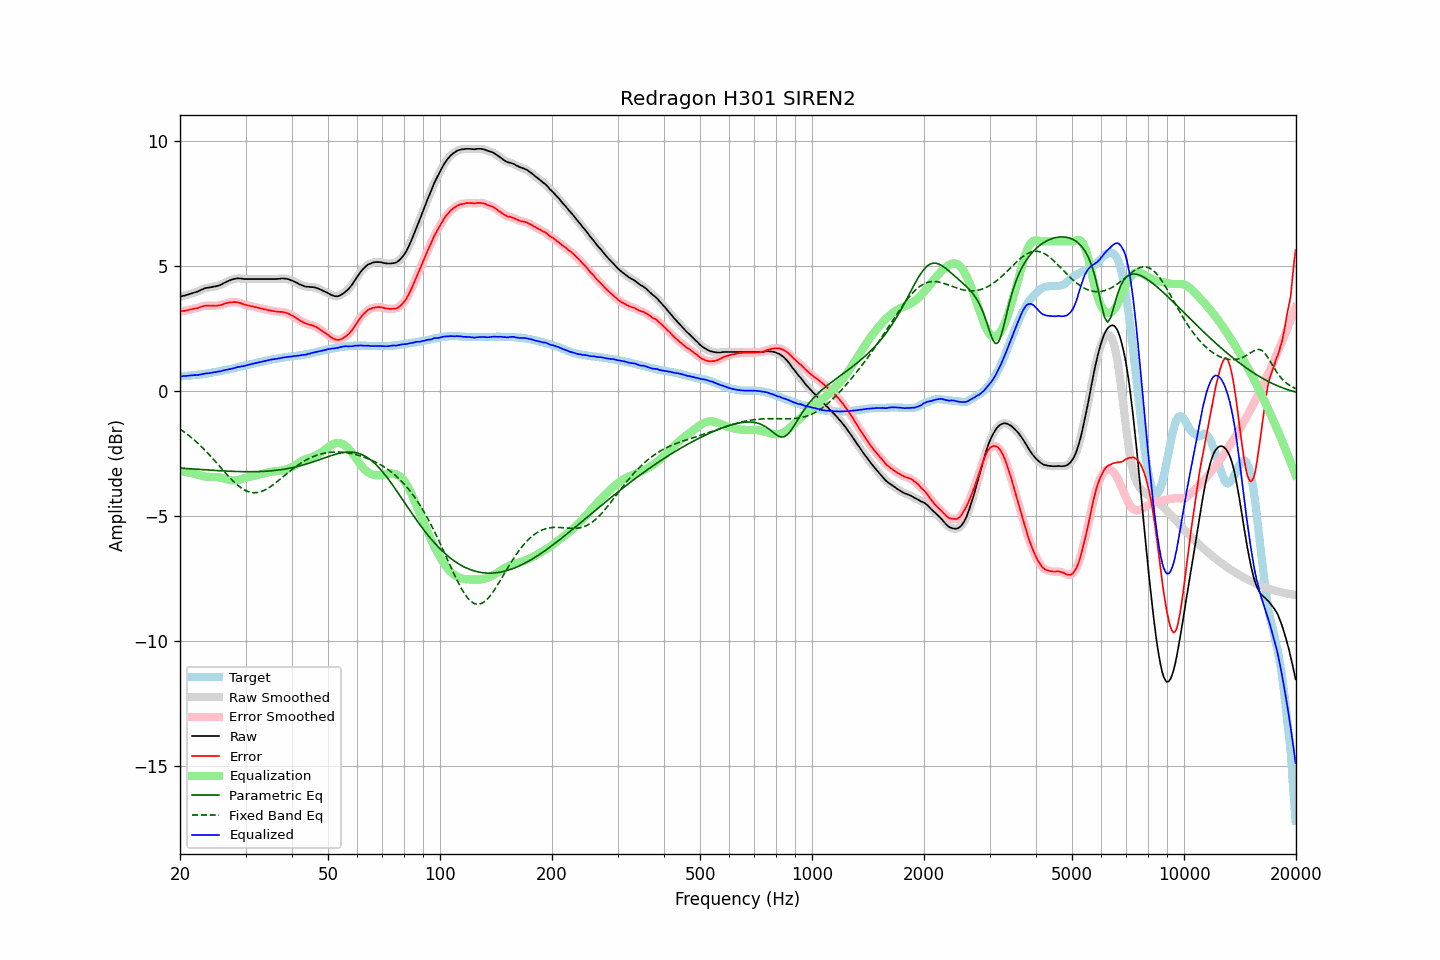

Values plotted in this chart, from the file beside it:
frequency, raw, error, smoothed, error_smoothed, equalization, parametric_eq, fixed_band_eq, equalized_raw, equalized_smoothed, target
20.00, 3.78, 3.19, 3.78, 3.19, -3.19, -3.07, -1.51, 0.59, 0.59, 0.59
20.20, 3.80, 3.21, 3.80, 3.20, -3.20, -3.08, -1.56, 0.60, 0.60, 0.59
20.40, 3.82, 3.22, 3.82, 3.21, -3.21, -3.08, -1.60, 0.61, 0.60, 0.60
20.61, 3.83, 3.22, 3.83, 3.22, -3.22, -3.09, -1.65, 0.61, 0.61, 0.61
20.81, 3.85, 3.24, 3.85, 3.23, -3.23, -3.09, -1.70, 0.62, 0.62, 0.61
21.02, 3.87, 3.25, 3.87, 3.25, -3.25, -3.10, -1.75, 0.62, 0.62, 0.62
21.23, 3.89, 3.27, 3.89, 3.26, -3.26, -3.10, -1.80, 0.63, 0.63, 0.62
21.44, 3.91, 3.28, 3.91, 3.28, -3.27, -3.11, -1.85, 0.64, 0.64, 0.63
21.66, 3.93, 3.29, 3.93, 3.29, -3.29, -3.11, -1.90, 0.64, 0.64, 0.64
21.87, 3.95, 3.31, 3.95, 3.30, -3.31, -3.11, -1.96, 0.65, 0.64, 0.64
22.09, 3.97, 3.32, 3.97, 3.32, -3.32, -3.12, -2.02, 0.65, 0.65, 0.65
22.31, 3.99, 3.33, 3.99, 3.33, -3.34, -3.12, -2.07, 0.65, 0.65, 0.66
22.54, 4.02, 3.36, 4.02, 3.35, -3.36, -3.13, -2.13, 0.66, 0.66, 0.66
22.76, 4.05, 3.38, 4.05, 3.38, -3.38, -3.13, -2.20, 0.67, 0.67, 0.67
22.99, 4.08, 3.40, 4.08, 3.40, -3.39, -3.14, -2.26, 0.69, 0.69, 0.68
23.22, 4.11, 3.42, 4.11, 3.41, -3.41, -3.14, -2.32, 0.70, 0.70, 0.69
23.45, 4.13, 3.43, 4.13, 3.42, -3.42, -3.15, -2.39, 0.71, 0.71, 0.70
23.69, 4.14, 3.43, 4.14, 3.43, -3.42, -3.15, -2.46, 0.72, 0.72, 0.71
23.92, 4.15, 3.43, 4.15, 3.43, -3.43, -3.15, -2.52, 0.72, 0.72, 0.72
24.16, 4.16, 3.43, 4.16, 3.43, -3.43, -3.16, -2.59, 0.73, 0.73, 0.73
24.40, 4.17, 3.43, 4.17, 3.43, -3.43, -3.16, -2.66, 0.74, 0.75, 0.74
24.65, 4.19, 3.43, 4.18, 3.42, -3.43, -3.17, -2.74, 0.76, 0.76, 0.76
24.89, 4.19, 3.42, 4.20, 3.42, -3.43, -3.17, -2.81, 0.76, 0.77, 0.77
25.14, 4.21, 3.43, 4.21, 3.43, -3.43, -3.17, -2.88, 0.78, 0.78, 0.78
25.39, 4.23, 3.44, 4.23, 3.43, -3.44, -3.18, -2.95, 0.79, 0.79, 0.79
25.65, 4.25, 3.45, 4.25, 3.45, -3.45, -3.18, -3.03, 0.80, 0.80, 0.80
25.91, 4.28, 3.46, 4.28, 3.46, -3.47, -3.18, -3.10, 0.81, 0.82, 0.82
26.16, 4.32, 3.49, 4.32, 3.48, -3.49, -3.19, -3.17, 0.84, 0.83, 0.83
26.43, 4.35, 3.51, 4.35, 3.51, -3.50, -3.19, -3.25, 0.85, 0.85, 0.84
26.69, 4.38, 3.53, 4.38, 3.53, -3.52, -3.19, -3.32, 0.86, 0.86, 0.85
26.96, 4.41, 3.54, 4.41, 3.54, -3.54, -3.20, -3.39, 0.87, 0.87, 0.87
27.23, 4.44, 3.56, 4.44, 3.55, -3.55, -3.20, -3.46, 0.89, 0.89, 0.88
27.50, 4.46, 3.56, 4.46, 3.56, -3.56, -3.20, -3.52, 0.90, 0.90, 0.90
27.77, 4.48, 3.57, 4.48, 3.57, -3.57, -3.20, -3.59, 0.92, 0.92, 0.91
28.05, 4.50, 3.57, 4.50, 3.57, -3.57, -3.21, -3.65, 0.94, 0.93, 0.93
28.33, 4.51, 3.57, 4.51, 3.57, -3.56, -3.21, -3.71, 0.95, 0.95, 0.94
28.62, 4.52, 3.56, 4.52, 3.55, -3.55, -3.21, -3.77, 0.97, 0.97, 0.96
28.90, 4.51, 3.54, 4.52, 3.54, -3.53, -3.21, -3.82, 0.98, 0.98, 0.97
29.19, 4.51, 3.52, 4.51, 3.52, -3.52, -3.21, -3.86, 0.99, 0.99, 0.99
29.48, 4.50, 3.50, 4.50, 3.49, -3.50, -3.22, -3.91, 1.00, 1.00, 1.00
29.78, 4.49, 3.47, 4.49, 3.47, -3.48, -3.22, -3.95, 1.01, 1.01, 1.02
30.08, 4.49, 3.46, 4.49, 3.46, -3.46, -3.22, -3.98, 1.03, 1.03, 1.03
30.38, 4.49, 3.44, 4.49, 3.44, -3.44, -3.22, -4.01, 1.05, 1.05, 1.05
30.68, 4.49, 3.43, 4.49, 3.43, -3.42, -3.22, -4.03, 1.07, 1.07, 1.06
30.99, 4.49, 3.41, 4.49, 3.41, -3.41, -3.22, -4.04, 1.08, 1.08, 1.08
31.30, 4.49, 3.40, 4.49, 3.40, -3.39, -3.22, -4.05, 1.10, 1.10, 1.09
31.61, 4.49, 3.38, 4.49, 3.38, -3.38, -3.22, -4.06, 1.11, 1.11, 1.11
31.93, 4.49, 3.37, 4.49, 3.37, -3.36, -3.22, -4.06, 1.13, 1.13, 1.12
32.24, 4.49, 3.35, 4.49, 3.35, -3.35, -3.21, -4.05, 1.14, 1.14, 1.14
32.57, 4.49, 3.34, 4.49, 3.34, -3.33, -3.21, -4.04, 1.16, 1.16, 1.15
32.89, 4.49, 3.32, 4.49, 3.32, -3.32, -3.21, -4.02, 1.17, 1.17, 1.17
33.22, 4.49, 3.31, 4.49, 3.31, -3.30, -3.21, -4.00, 1.19, 1.19, 1.18
33.55, 4.49, 3.29, 4.49, 3.29, -3.29, -3.20, -3.98, 1.20, 1.20, 1.20
33.89, 4.49, 3.28, 4.49, 3.27, -3.27, -3.20, -3.94, 1.22, 1.22, 1.21
34.23, 4.49, 3.26, 4.49, 3.26, -3.26, -3.20, -3.91, 1.23, 1.23, 1.23
34.57, 4.49, 3.25, 4.49, 3.25, -3.25, -3.19, -3.87, 1.25, 1.25, 1.24
34.92, 4.49, 3.24, 4.49, 3.23, -3.23, -3.19, -3.83, 1.26, 1.26, 1.25
35.27, 4.49, 3.22, 4.49, 3.22, -3.22, -3.18, -3.78, 1.27, 1.27, 1.27
35.62, 4.49, 3.21, 4.49, 3.21, -3.21, -3.18, -3.74, 1.28, 1.28, 1.28
35.97, 4.49, 3.20, 4.49, 3.20, -3.20, -3.17, -3.69, 1.29, 1.29, 1.29
... 635 more rows
